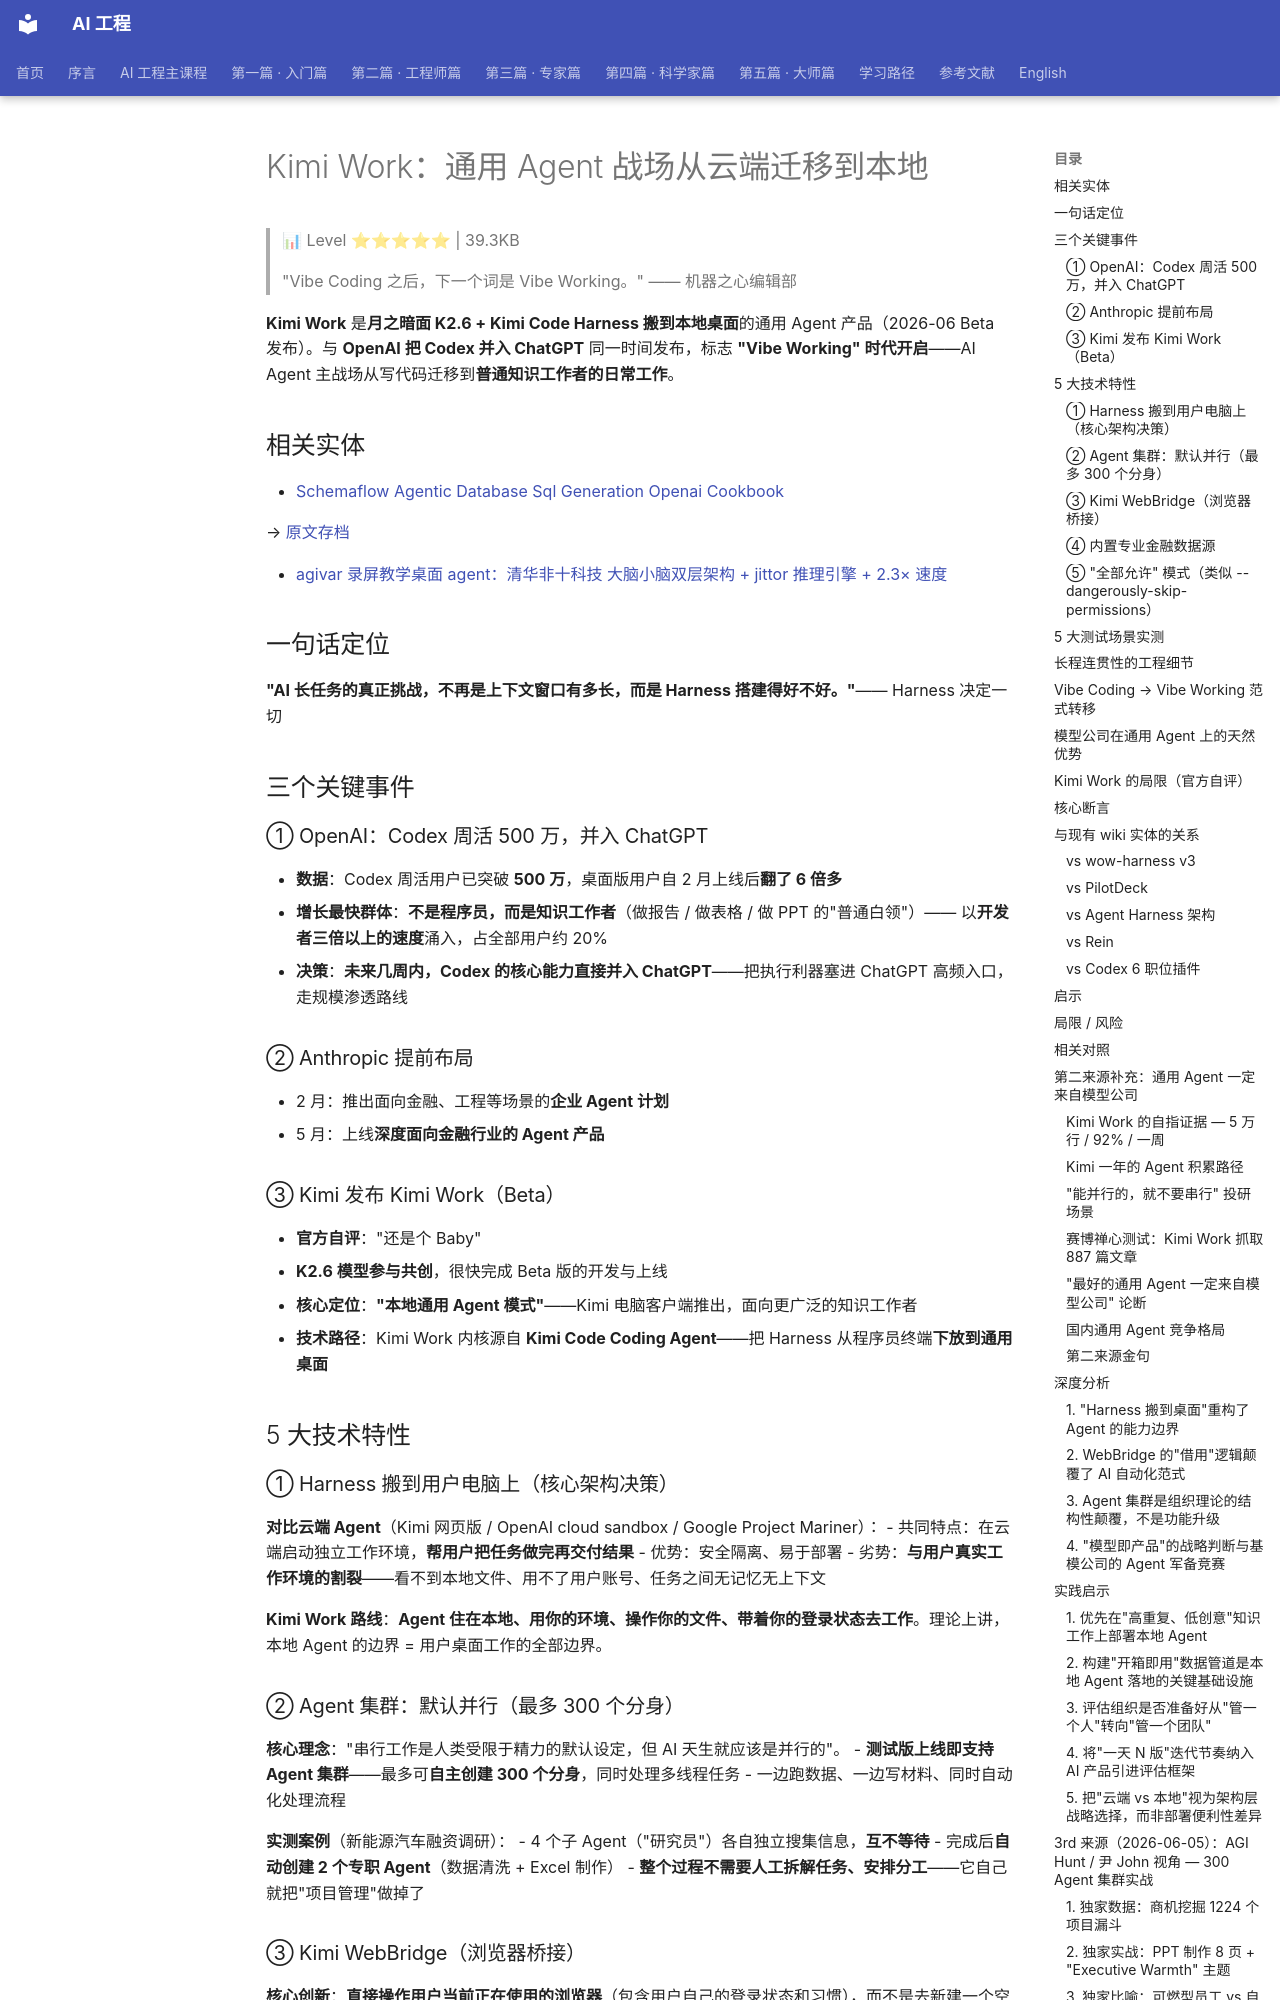

repository: QianJinGuo/wiki-book · page: ch01/444-kimi-work-agent.html · generator: mkdocs

# Kimi Work：通用 Agent 战场从云端迁移到本地

> 📊 Level ⭐⭐⭐⭐⭐ | 39.3KB

> "Vibe Coding 之后，下一个词是 Vibe Working。" —— 机器之心编辑部

**Kimi Work** 是**月之暗面 K2.6 + Kimi Code Harness 搬到本地桌面**的通用 Agent 产品（2026-06 Beta 发布）。与 **OpenAI 把 Codex 并入 ChatGPT** 同一时间发布，标志 **"Vibe Working" 时代开启**——AI Agent 主战场从写代码迁移到**普通知识工作者的日常工作**。

## 相关实体
- [Schemaflow Agentic Database Sql Generation Openai Cookbook](https://github.com/QianJinGuo/wiki-public/blob/main/entities/schemaflow-agentic-database-sql-generation-openai-cookbook.md)

→ [原文存档](https://mp.weixin.qq.com/s/Qyd8mHuR5ryfztgqQtSgGw)

- [agivar 录屏教学桌面 agent：清华非十科技 大脑小脑双层架构 + jittor 推理引擎 + 2.3× 速度](https://github.com/QianJinGuo/wiki-public/blob/main/entities/agivar-screen-recording-teaching-brain-cerebellum-architecture-2026.md)

## 一句话定位

**"AI 长任务的真正挑战，不再是上下文窗口有多长，而是 Harness 搭建得好不好。"**—— Harness 决定一切

## 三个关键事件

### ① OpenAI：Codex 周活 500 万，并入 ChatGPT
- **数据**：Codex 周活用户已突破 **500 万**，桌面版用户自 2 月上线后**翻了 6 倍多**
- **增长最快群体**：**不是程序员，而是知识工作者**（做报告 / 做表格 / 做 PPT 的"普通白领"）—— 以**开发者三倍以上的速度**涌入，占全部用户约 20%
- **决策**：**未来几周内，Codex 的核心能力直接并入 ChatGPT**——把执行利器塞进 ChatGPT 高频入口，走规模渗透路线

### ② Anthropic 提前布局
- 2 月：推出面向金融、工程等场景的**企业 Agent 计划**
- 5 月：上线**深度面向金融行业的 Agent 产品**

### ③ Kimi 发布 Kimi Work（Beta）
- **官方自评**："还是个 Baby"
- **K2.6 模型参与共创**，很快完成 Beta 版的开发与上线
- **核心定位**：**"本地通用 Agent 模式"**——Kimi 电脑客户端推出，面向更广泛的知识工作者
- **技术路径**：Kimi Work 内核源自 **Kimi Code Coding Agent**——把 Harness 从程序员终端**下放到通用桌面**

## 5 大技术特性

### ① Harness 搬到用户电脑上（核心架构决策）
**对比云端 Agent**（Kimi 网页版 / OpenAI cloud sandbox / Google Project Mariner）：
- 共同特点：在云端启动独立工作环境，**帮用户把任务做完再交付结果**
- 优势：安全隔离、易于部署
- 劣势：**与用户真实工作环境的割裂**——看不到本地文件、用不了用户账号、任务之间无记忆无上下文

**Kimi Work 路线**：**Agent 住在本地、用你的环境、操作你的文件、带着你的登录状态去工作**。理论上讲，本地 Agent 的边界 = 用户桌面工作的全部边界。

### ② Agent 集群：默认并行（最多 300 个分身）
**核心理念**："串行工作是人类受限于精力的默认设定，但 AI 天生就应该是并行的"。
- **测试版上线即支持 Agent 集群**——最多可**自主创建 300 个分身**，同时处理多线程任务
- 一边跑数据、一边写材料、同时自动化处理流程

**实测案例**（新能源汽车融资调研）：
- 4 个子 Agent（"研究员"）各自独立搜集信息，**互不等待**
- 完成后**自动创建 2 个专职 Agent**（数据清洗 + Excel 制作）
- **整个过程不需要人工拆解任务、安排分工**——它自己就把"项目管理"做掉了
